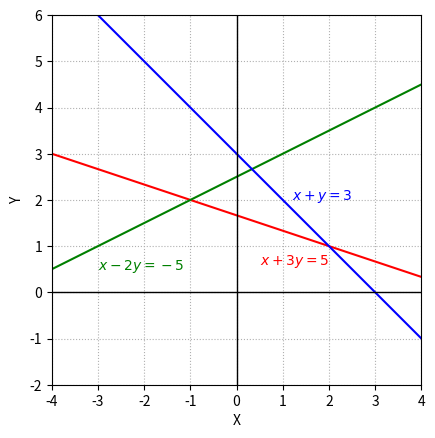
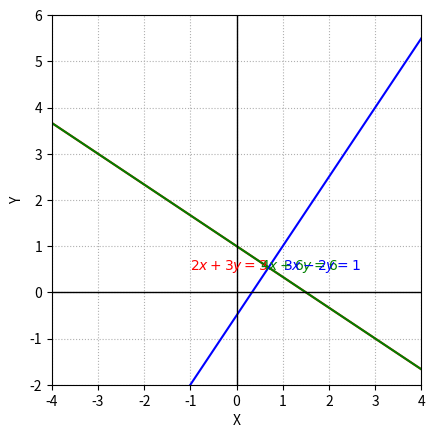

These charts were generated, in order, by the following Python code: (Note: this script raises an exception after producing the figures.)
import numpy as np

import matplotlib.pyplot as plt

""" Part 1 - Problem 1: Solve linear systems graphically. """

# Generate 100 equidistant point between -5 to 5 for x

x = np.linspace(-5, 5, 100)

## Calculate y values for Equation 1 and 2

y1 = (5 - x) / 3

y2 = (5 + x) / 2

y3 = 3 - x

## Generate a figure frame for plotting the lines

fig, ax = plt.subplots()

## Plot the two lines

ax.plot(x, y1, color='r')

ax.plot(x, y2, color='g')

ax.plot(x, y3, color='b')

## To decorate the plot, we insert equations.

ax.text(0.5, 0.6, '$x+3y = 5$', color='r')

ax.text(-3, 0.5, '$x-2y = -5$', color='g')

ax.text(1.2, 2, '$x+y = 3$', color='b')

## Set the limits of the X & Y axes.

ax.set_xlim(-4, 4)

ax.set_ylim(-2, 6)

## Set property of X and Y axes, e.g., color and linewidth

ax.axvline(color='k', linewidth=1)

ax.axhline(color='k', linewidth=1)

## This option specifies the ticks based the list of numbers provided.

ax.set_xticks(list(range(-4, 5)))

ax.set_aspect('equal')

ax.grid(True, ls=':')

plt.xlabel("X")

plt.ylabel("Y")

plt.show()

import numpy as np
import matplotlib.pyplot as plt

x = np.linspace(-5, 5, 100)
y1 = (3 - 2 * x) / 3
y2 = (6 - 4 * x) / 6
y3 = (3 * x - 1) / 2
fig, ax = plt.subplots()
ax.plot(x, y1, color='r')
ax.plot(x, y2, color='g')
ax.plot(x, y3, color='b')
ax.text(-1, 0.5, '$2x+3y = 3$', color='r')
ax.text(0.5, 0.5, '$4x+6y = 6$', color='g')
ax.text(1, 0.5, '$3x-2y = 1$', color='b')
ax.set_xlim(-4, 4)
ax.set_ylim(-2, 6)
ax.axvline(color='k', linewidth=1)
ax.axhline(color='k', linewidth=1)
ax.set_xticks(list(range(-4, 5)))
ax.set_aspect('equal')
ax.grid(True, ls=':')
plt.xlabel("X")
plt.ylabel("Y")
plt.show()

import numpy as np

array1 = np.random.randint(1, 10, (5, 6))
array2 = np.random.randint(1, 10, (5, 6))
result = np.add(array1, array2)
print("Array 1:")
print(array1)
print("Array 2:")
print(array2)
print("Result:")
print(result)

import numpy as np

array1 = np.random.randint(1, 10, (2, 3))
array2 = np.random.randint(1, 10, (2, 3))
array3 = np.random.randint(1, 10, (2, 3))
result = np.subtract(array1, array2)
result = np.add(result, array3)
print("Array 1:")
print(array1)
print("Array 2:")
print(array2)
print("Array 3:")
print(array3)
print("Result:")
print(result)

import numpy as np

array1 = np.random.randint(1, 20, (4, 4))
num = int(input("Enter a number: "))
count = np.count_nonzero(array1 == num)
if count > 0:
    print(f"The number {num} is in the matrix {count} times.")
else:
    print(f"The number {num} is not in the matrix.")

import numpy as np

# 1. linalg.det(a): calculates the determinant of the matrix
a = np.array([[1, 2], [3, 4]])
det_a = np.linalg.det(a)
print(det_a)

# 2. linalg.matrix_rank(a): computes the rank of the matrix
rank_a = np.linalg.matrix_rank(a)
print(rank_a)

# 3. linalg.inv(a): calculates the multiplicative inverse of a matrix
a_inv = np.linalg.inv(a)
print(a_inv)

# 4. linalg.solve(a,b): solve a linear system of equations ax=b
# Given System:
#       x + 2y = 1
#       3x + 5y = 2
a = np.array([[1, 2], [3, 4]])
b = np.array([1, 2])
x = np.linalg.solve(a, b)
print(x)

# 5. linalg.pinv(a): compute the pseudo-inverse of a matrix
a = np.random.randn(3, 2)
b = np.linalg.pinv(a)
np.allclose(a, np.dot(a, np.dot(b, a)))
# returns True why?
# It checks if the original matrix 'a' is equal to the product of 'a' and its pseudo-inverse 'b' which is true.

import numpy as np

A = np.random.randint(1, 10, (5, 5))
print("Matrix A:")
print(A)
rank_A = np.linalg.matrix_rank(A)
print("Rank of A:", rank_A)
print("A is invertible") if rank_A == A.shape[0] else print("A is not invertible.")

# Other way to check if the matrix is invertible
det_A = np.linalg.det(A)
print("Determinant of A:", det_A)
print("A is invertible") if det_A != 0 else print("A is not invertible.")

import numpy as np

A = np.random.randint(1, 10, (5, 5))
x = np.random.randint(1, 10, (5, 1))
b = np.dot(A, x)
print("Matrix A:")
print(A)
print("Vector x:")
print(x)
print("Matrix-vector product b:")
print(b)
x = np.linalg.solve(A, b)
print("Solution of the linear system:")
print(x)

import numpy as np

A = np.array([[8, 3, -2], [-4, 7, 5], [3, 4, -12]])
b = np.array([9, 15, 35])
x = np.linalg.solve(A, b)
print("Solution of the linear system:")
print(x)